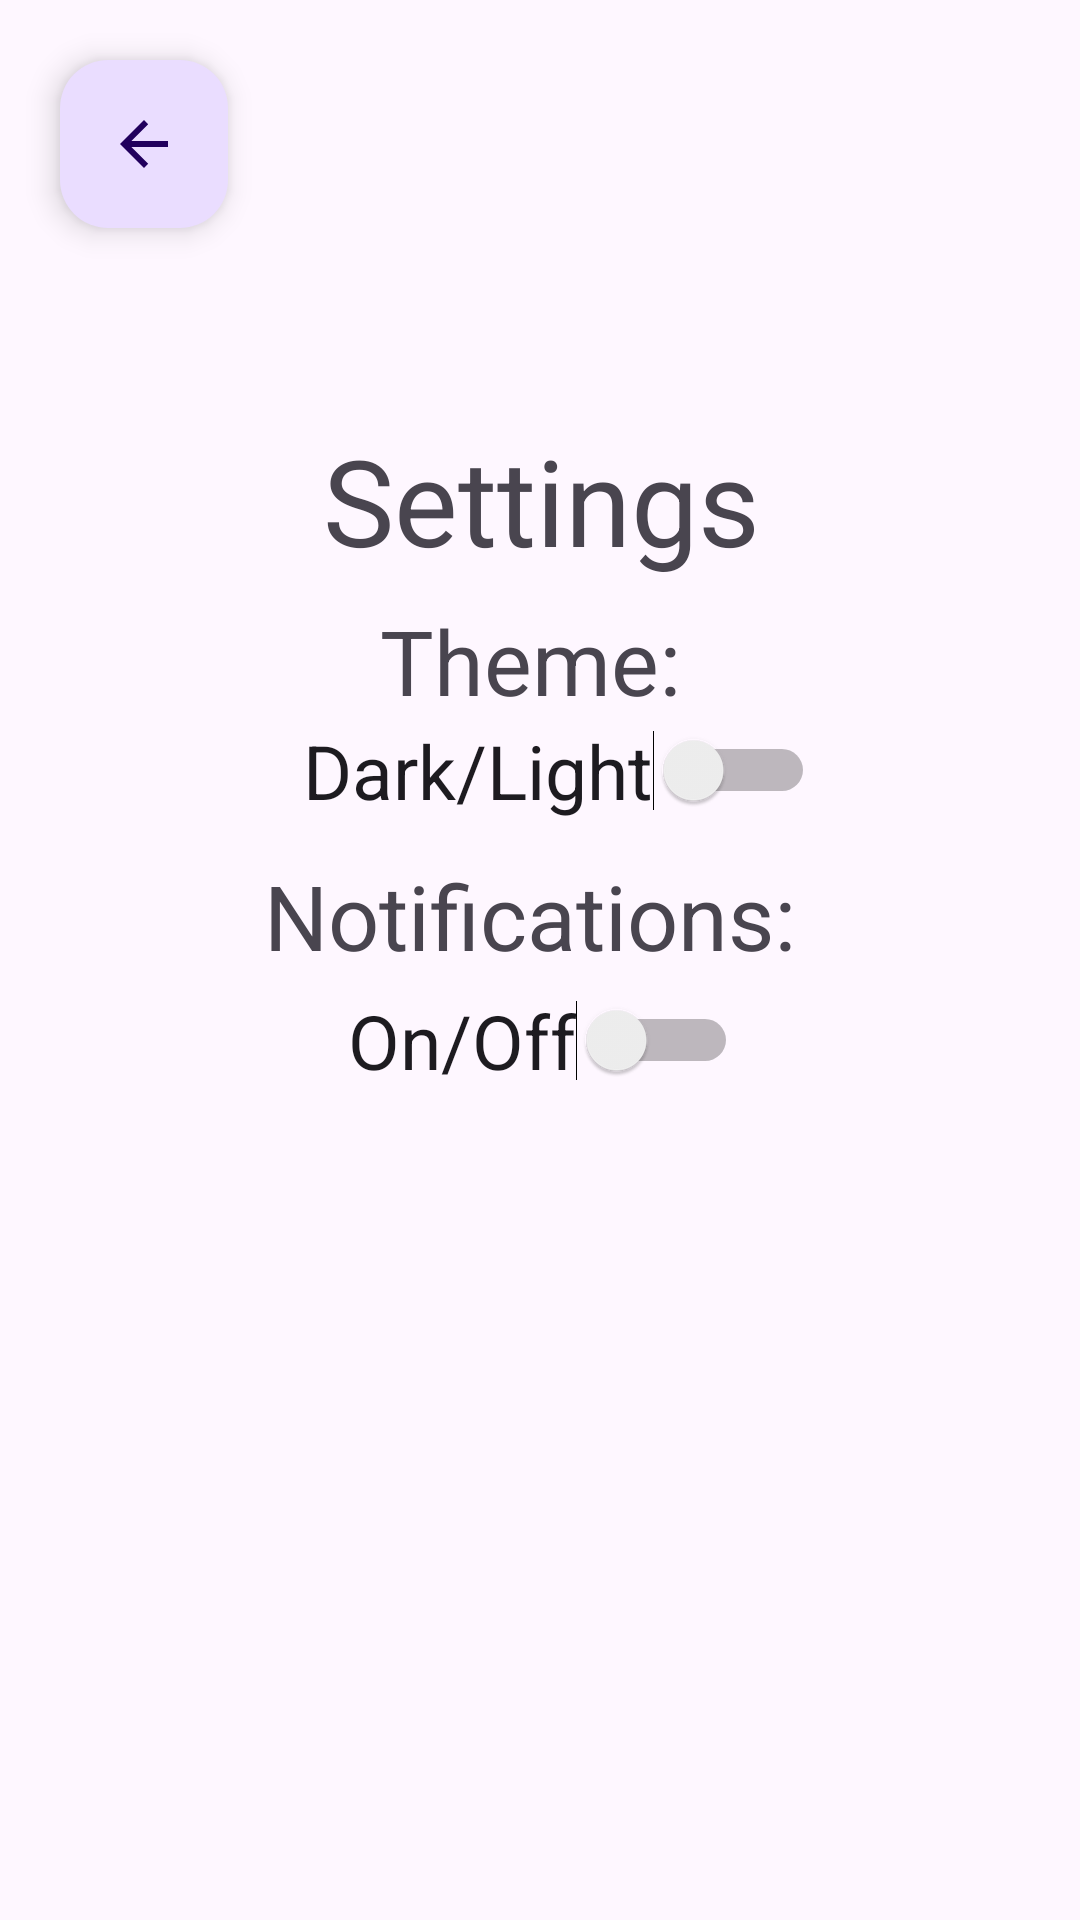

This screen was rendered from an Android layout file. Write that file and the resources it references.
<!-- AndroidManifest.xml: application theme Theme.StudentGoalsIce -->
<!-- res/layout/activity_settings.xml -->
<?xml version="1.0" encoding="utf-8"?>
<androidx.constraintlayout.widget.ConstraintLayout xmlns:android="http://schemas.android.com/apk/res/android"
    xmlns:app="http://schemas.android.com/apk/res-auto"
    xmlns:tools="http://schemas.android.com/tools"
    android:id="@+id/main"
    android:layout_width="match_parent"
    android:layout_height="match_parent"
    tools:context=".settings">

    <RelativeLayout
        android:layout_width="409dp"
        android:layout_height="400dp"
        app:layout_constraintBottom_toBottomOf="parent"
        app:layout_constraintEnd_toEndOf="parent"
        app:layout_constraintStart_toStartOf="parent"
        app:layout_constraintTop_toTopOf="parent">

        <TextView
            android:id="@+id/textView2"
            android:layout_width="match_parent"
            android:textSize="40sp"
            android:layout_marginTop="20dp"
            android:textAlignment="center"
            android:layout_height="wrap_content"
            android:text="Settings" />

        <TextView
            android:id="@+id/textView3"
            android:layout_width="match_parent"
            android:layout_height="wrap_content"
            android:layout_marginTop="80dp"
            android:textSize="30sp"
            android:textAlignment="center"
            android:text="Theme: " />

        <Switch
            android:id="@+id/swTheme"
            android:layout_width="wrap_content"
            android:layout_height="wrap_content"
            android:layout_marginStart="125dp"
            android:layout_marginTop="120dp"
            android:textSize="25sp"
            android:text="Dark/Light"
            tools:ignore="UseSwitchCompatOrMaterialXml" />

        <TextView
            android:id="@+id/textView4"
            android:layout_width="match_parent"
            android:layout_height="wrap_content"
            android:layout_marginTop="165dp"
            android:textSize="30sp"
            android:textAlignment="center"
            android:text="Notifications: " />

        <Switch
            android:id="@+id/swNotifications"
            android:layout_width="wrap_content"
            android:layout_height="wrap_content"
            android:layout_marginStart="140dp"
            android:layout_marginTop="210dp"
            android:textSize="25sp"
            android:text="On/Off"
            tools:ignore="UseSwitchCompatOrMaterialXml" />
    </RelativeLayout>

    <com.google.android.material.floatingactionbutton.FloatingActionButton
        android:id="@+id/btnBackSettings"
        android:layout_width="wrap_content"
        android:layout_height="wrap_content"
        android:layout_marginTop="20dp"
        android:layout_marginStart="20dp"
        android:clickable="true"
        app:layout_constraintStart_toStartOf="parent"
        app:layout_constraintTop_toTopOf="parent"
        app:srcCompat="?attr/homeAsUpIndicator" />

</androidx.constraintlayout.widget.ConstraintLayout>
<!-- resources referenced by this layout -->
<resources>
  <style name="Theme.StudentGoalsIce" parent="Base.Theme.StudentGoalsIce" />
  <style name="Base.Theme.StudentGoalsIce" parent="Theme.Material3.DayNight.NoActionBar">
          
          
      </style>
</resources>
